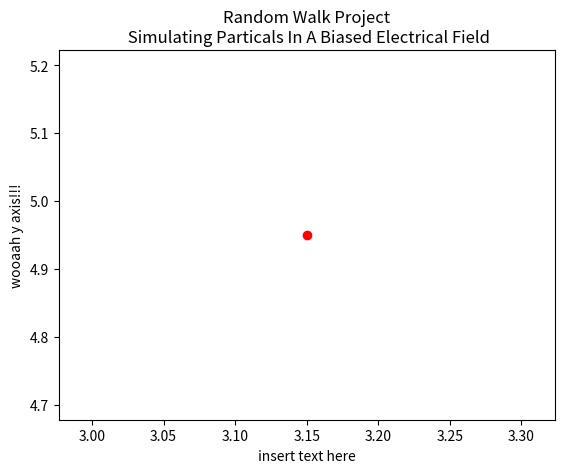

The matplotlib source for this figure:
import matplotlib.pyplot as plt

def scatter_plot(partical):
    '''
    what do you call a mellon that jumps into water
    
    a water mellon
    '''
    if partical[0] == 1:
        colour = "red"
    else:
        colour = "black"
    
    partical_cordinates = partical[1]
    for i in partical_cordinates:
        cord = i
        plt.scatter(cord[0], cord[1], c = colour)
        plt.title("Random Walk Project\n Simulating Particals In A Biased Electrical Field")
        plt.xlabel("insert text here")
        plt.ylabel("wooaah y axis!!!")
        plt.show()


listo = [1, [[3.15, 4.95], [3.15, 4.95], [3.15, 4.95], [3.15, 4.95], [3.15, 4.95], [3.15, 4.95], [3.15, 4.95], [3.15, 4.95], [3.15, 4.95], [3.15, 4.95]]]
scatter_plot(listo)
